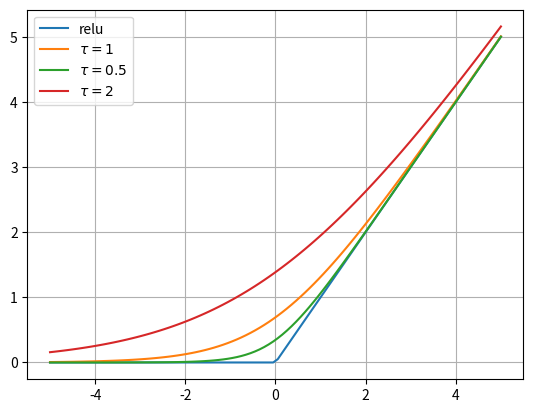

This figure's Python source:
import numpy as np
import matplotlib.pyplot as plt


def softplus(x, tau=1):
	return tau*np.log(1+np.exp(x/tau))

x = np.linspace(-5, 5, 100)
relu = np.maximum(0, x)

plt.plot(x, relu, label='relu')
plt.plot(x, softplus(x, 1), label=r'$\tau=1$')
plt.plot(x, softplus(x, 0.5), label=r'$\tau=0.5$')
plt.plot(x, softplus(x, 2), label=r'$\tau=2$')
plt.grid()
plt.legend()
plt.savefig('relu.png', bbox_inches='tight')

